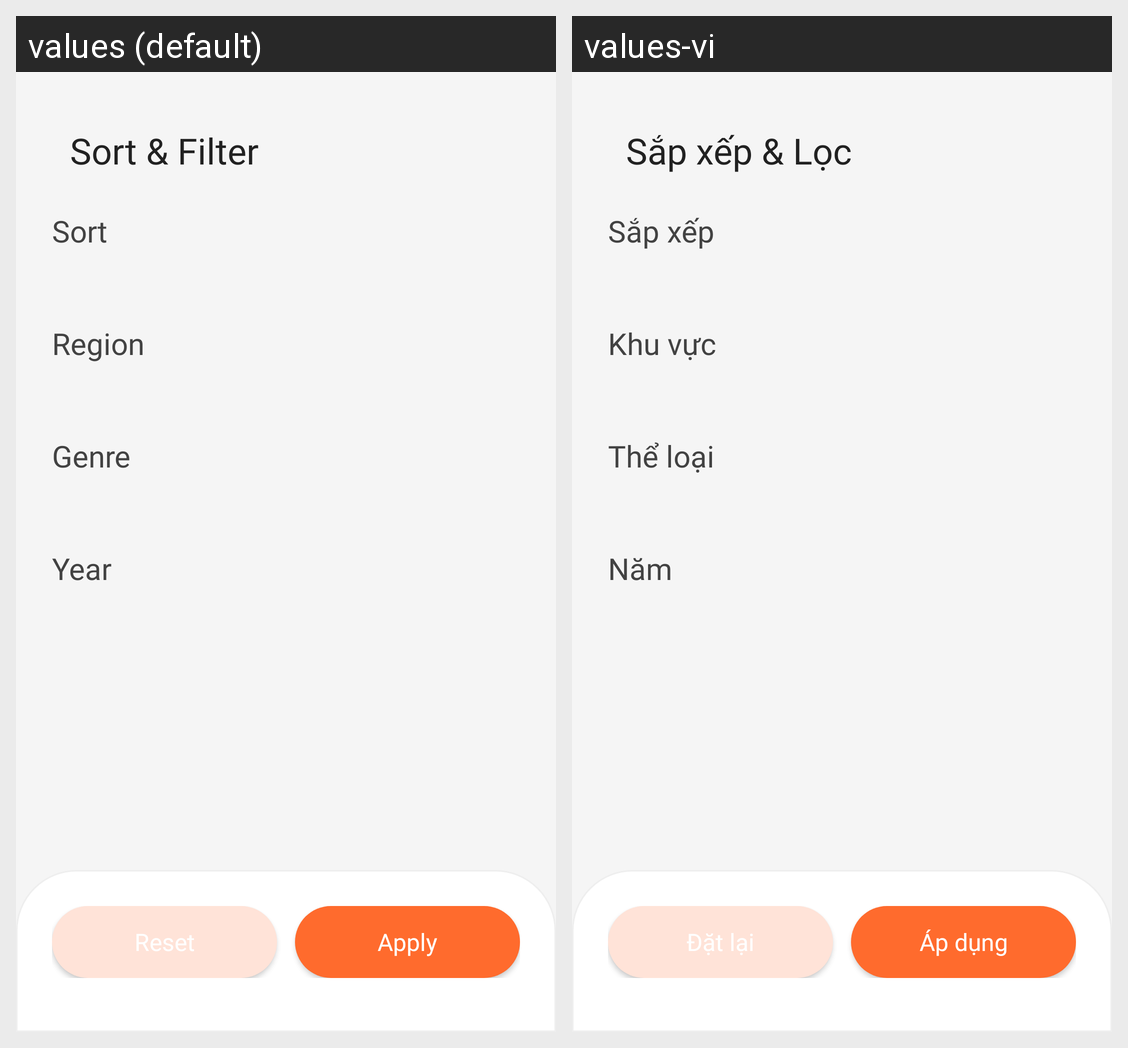

Strings drawn on this Android screen and how each of the app's shown locales translates them:
Android screen res/layout/layout_drawer_end_filter.xml rendered under 2 locales, left to right: values (default), values-vi. Device: Nexus 5 (rendered at 1080×1920; each locale shown at half size, 540×960, under a caption strip naming it); theme Theme.Movie.
Strings drawn on this screen, with the default value and each locale's value (text and hints the layout hard-codes, and strings that could not be matched under every locale, appear in the picture but are not listed):

sort
  values: Sort & Filter
  values-vi: Sắp xếp & Lọc

sort_only
  values: Sort
  values-vi: Sắp xếp

region
  values: Region
  values-vi: Khu vực

genre
  values: Genre
  values-vi: Thể loại

year
  values: Year
  values-vi: Năm

reset
  values: Reset
  values-vi: Đặt lại

apply
  values: Apply
  values-vi: Áp dụng
